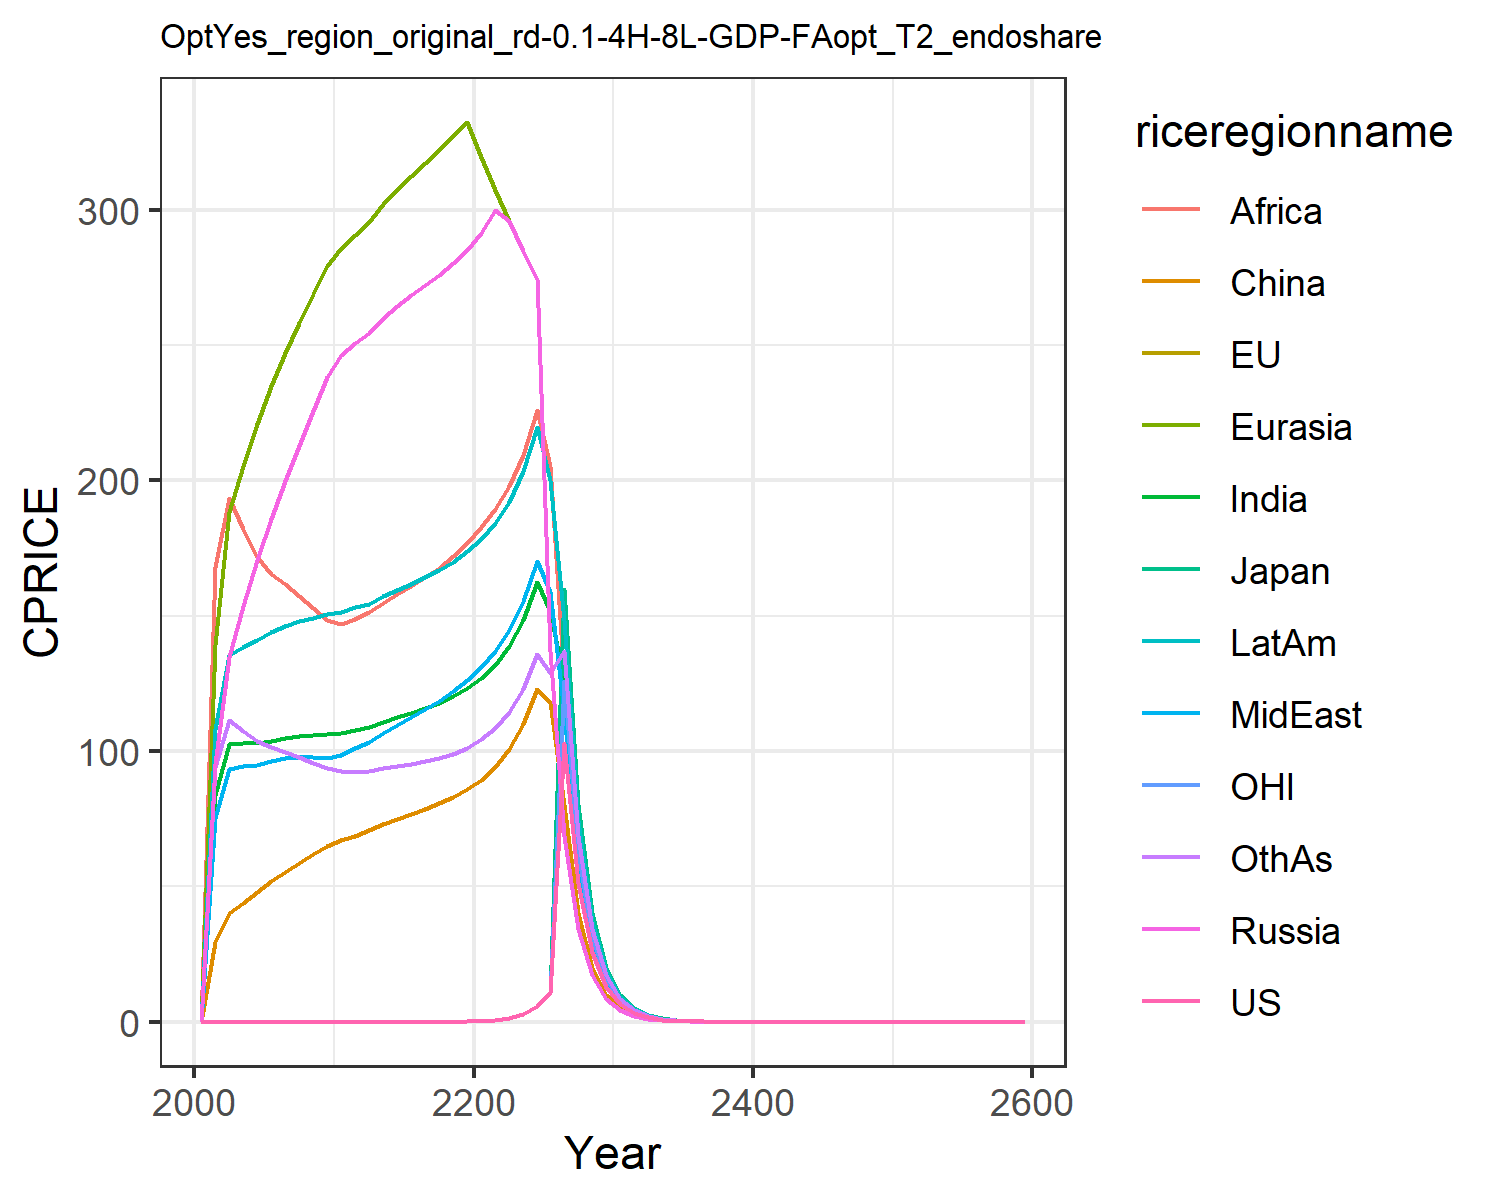

The file beside this chart, header and first rows:
0.0010000000000000018, 0.0010000000000000022, 0.0010000000000000022, 0.0010000000000000013, 0.0010000000000000013, 0.0010000000000000026, 0.0009999999999999994, 0.0010000000000000013, 0.0009999999999999994, 0.001000000000000001, 0.0009999999999999994, 0.001000000000000001
0.001, 0.001, 0.001, 95.04, 139.2, 29.6, 83.67, 75.34, 168, 108, 0.001, 94.2
0.001, 0.001, 0.001, 134.9, 188.3, 40.04, 102.5, 93.39, 193.5, 135.6, 0.001, 111.3
0.001, 0.001, 0.001, 153.5, 205.5, 44.05, 102.9, 94.34, 182.2, 138.3, 0.001, 107.5
0.001, 0.001, 0.001, 170.6, 220.7, 48.01, 103, 94.9, 171.6, 140.9, 0.001, 103.8
0.001, 0.001, 0.001, 185.9, 234.7, 51.95, 103.9, 96.2, 165.4, 143.8, 0.001, 101.5
0.001, 0.001, 0.001, 199.7, 247.1, 55.47, 105, 97.37, 161.6, 146.3, 0.001, 99.73
0.001, 0.001, 0.001, 212.7, 258.2, 58.71, 105.6, 97.77, 157.2, 147.9, 0.001, 97.68
0.001, 0.001, 0.001, 225.6, 268.8, 61.85, 106.1, 97.8, 152.8, 149.3, 0.001, 95.71
0.001001, 0.001001, 0.001001, 238.3, 279.1, 64.93, 106.5, 97.52, 148.6, 150.5, 0.001001, 93.85
0.001003, 0.001003, 0.001003, 246.4, 285.9, 67.18, 106.8, 98.4, 147, 151.5, 0.001003, 92.61
0.001016, 0.001016, 0.001016, 250.9, 290.7, 68.74, 107.7, 101.1, 148.7, 153.1, 0.001016, 92.25
0.001065, 0.001065, 0.001065, 254.4, 295.3, 70.77, 108.9, 103.5, 151.3, 154.5, 0.001065, 92.74
0.001241, 0.001241, 0.001241, 259.9, 302, 73.1, 110.9, 106.7, 154.8, 157.2, 0.001241, 93.79
0.001821, 0.001821, 0.001821, 264.4, 307.5, 75.08, 112.5, 109.7, 157.9, 159.6, 0.001821, 94.55
0.003577, 0.003577, 0.003577, 268.4, 312.5, 76.9, 114.1, 112.6, 161, 161.8, 0.003577, 95.27
0.008516, 0.008516, 0.008516, 272.2, 317.3, 78.73, 115.8, 115.5, 164.2, 164.1, 0.008516, 96.14
0.02153, 0.02153, 0.02153, 276, 322.2, 80.71, 117.8, 118.6, 167.7, 166.8, 0.02153, 97.32
0.05383, 0.05383, 0.05383, 280.2, 327.6, 83.01, 120.2, 122.1, 171.9, 169.9, 0.05383, 98.96
0.1297, 0.1297, 0.1297, 285.1, 332.4, 85.84, 123.4, 126.3, 177, 173.8, 0.1297, 101.3
0.2992, 0.2992, 0.2992, 291.4, 319.5, 89.42, 127.2, 131.1, 182.7, 178.4, 0.2992, 104.3
0.6613, 0.6613, 0.6613, 299.9, 307.3, 94.13, 131.9, 136.8, 189.5, 184.2, 0.6613, 108.4
1.405, 1.405, 1.405, 295.7, 295.7, 100.7, 138.7, 144.6, 197.9, 192.2, 1.405, 114.3
2.87, 2.87, 2.87, 284.7, 284.7, 109.9, 148.5, 155.4, 209.5, 203.6, 2.87, 123.1
5.631, 5.631, 5.631, 274.3, 274.3, 122.8, 162.5, 170.4, 225.9, 219.7, 5.631, 135.8
10.59, 10.59, 10.59, 137.1, 137.1, 118.2, 151.6, 158.9, 205.3, 200, 10.59, 128.7
102.9, 160, 160, 68.57, 68.57, 80, 125.7, 114.3, 125.7, 148.6, 125.7, 137.1
51.43, 80, 80, 34.28, 34.28, 40, 62.85, 57.14, 62.85, 74.28, 62.85, 68.57
25.71, 40, 40, 17.14, 17.14, 20, 31.43, 28.57, 31.43, 37.14, 31.43, 34.28
12.86, 20, 20, 8.571, 8.571, 9.999, 15.71, 14.28, 15.71, 18.57, 15.71, 17.14
6.428, 9.999, 9.999, 4.285, 4.285, 5, 7.857, 7.142, 7.857, 9.285, 7.857, 8.571
3.214, 5, 5, 2.143, 2.143, 2.5, 3.928, 3.571, 3.928, 4.643, 3.928, 4.285
1.607, 2.5, 2.5, 1.071, 1.071, 1.25, 1.964, 1.786, 1.964, 2.321, 1.964, 2.143
0.8035, 1.25, 1.25, 0.5357, 0.5357, 0.625, 0.9821, 0.8928, 0.9821, 1.161, 0.9821, 1.071
0.4018, 0.625, 0.625, 0.2678, 0.2678, 0.3125, 0.491, 0.4464, 0.491, 0.5803, 0.491, 0.5357
0.2009, 0.3125, 0.3125, 0.1339, 0.1339, 0.1562, 0.2455, 0.2232, 0.2455, 0.2902, 0.2455, 0.2678
0.1004, 0.1562, 0.1562, 0.06696, 0.06696, 0.07812, 0.1228, 0.1116, 0.1228, 0.1451, 0.1228, 0.1339
0.05022, 0.07812, 0.07812, 0.03348, 0.03348, 0.03906, 0.06138, 0.0558, 0.06138, 0.07254, 0.06138, 0.06696
0.02511, 0.03906, 0.03906, 0.01674, 0.01674, 0.01953, 0.03069, 0.0279, 0.03069, 0.03627, 0.03069, 0.03348
0.01256, 0.01953, 0.01953, 0.00837, 0.00837, 0.009765, 0.01535, 0.01395, 0.01535, 0.01814, 0.01535, 0.01674
0.006278, 0.009765, 0.009765, 0.004185, 0.004185, 0.004883, 0.007673, 0.006975, 0.007673, 0.009068, 0.007673, 0.00837
0.003139, 0.004883, 0.004883, 0.002093, 0.002093, 0.002441, 0.003836, 0.003488, 0.003836, 0.004534, 0.003836, 0.004185
0.001569, 0.002441, 0.002441, 0.001046, 0.001046, 0.001221, 0.001918, 0.001744, 0.001918, 0.002267, 0.001918, 0.002093
0.0007847, 0.001221, 0.001221, 0.0005231, 0.0005231, 0.0006103, 0.0009591, 0.0008719, 0.0009591, 0.001133, 0.0009591, 0.001046
0.0003923, 0.0006103, 0.0006103, 0.0002616, 0.0002616, 0.0003052, 0.0004795, 0.0004359, 0.0004795, 0.0005667, 0.0004795, 0.0005231
0.0001962, 0.0003052, 0.0003052, 0.0001308, 0.0001308, 0.0001526, 0.0002398, 0.000218, 0.0002398, 0.0002834, 0.0002398, 0.0002616
9.808635669711856e-5, 0.0001526, 0.0001526, 6.539090446474569e-5, 6.539090446474569e-5, 7.628938854220321e-5, 0.0001199, 0.000109, 0.0001199, 0.0001417, 0.0001199, 0.0001308
4.904317834855928e-5, 7.628938854220321e-5, 7.628938854220321e-5, 3.2695452232372845e-5, 3.2695452232372845e-5, 3.814469427110161e-5, 5.9941662426016886e-5, 5.449242038728809e-5, 5.9941662426016886e-5, 7.084014650347448e-5, 5.9941662426016886e-5, 6.539090446474569e-5
2.452158917427964e-5, 3.814469427110161e-5, 3.814469427110161e-5, 1.6347726116186422e-5, 1.6347726116186422e-5, 1.9072347135550803e-5, 2.9970831213008443e-5, 2.7246210193644045e-5, 2.9970831213008443e-5, 3.542007325173724e-5, 2.9970831213008443e-5, 3.2695452232372845e-5
1.226079458713982e-5, 1.9072347135550803e-5, 1.9072347135550803e-5, 8.173863058093211e-6, 8.173863058093211e-6, 9.536173567775402e-6, 1.4985415606504222e-5, 1.3623105096822023e-5, 1.4985415606504222e-5, 1.771003662586862e-5, 1.4985415606504222e-5, 1.6347726116186422e-5
6.13039729356991e-6, 9.536173567775402e-6, 9.536173567775402e-6, 4.0869315290466056e-6, 4.0869315290466056e-6, 4.768086783887701e-6, 7.492707803252111e-6, 6.811552548411011e-6, 7.492707803252111e-6, 8.85501831293431e-6, 7.492707803252111e-6, 8.173863058093211e-6
3.065198646784955e-6, 4.768086783887701e-6, 4.768086783887701e-6, 2.0434657645233028e-6, 2.0434657645233028e-6, 2.3840433919438504e-6, 3.7463539016260554e-6, 3.4057762742055056e-6, 3.7463539016260554e-6, 4.427509156467155e-6, 3.7463539016260554e-6, 4.0869315290466056e-6
1.5325993233924775e-6, 2.3840433919438504e-6, 2.3840433919438504e-6, 1.0217328822616514e-6, 1.0217328822616514e-6, 1.1920216959719252e-6, 1.8731769508130277e-6, 1.7028881371027528e-6, 1.8731769508130277e-6, 2.2137545782335775e-6, 1.8731769508130277e-6, 2.0434657645233028e-6
7.662996616962388e-7, 1.1920216959719252e-6, 1.1920216959719252e-6, 5.108664411308257e-7, 5.108664411308257e-7, 5.960108479859626e-7, 9.365884754065138e-7, 8.514440685513764e-7, 9.365884754065138e-7, 1.1068772891167887e-6, 9.365884754065138e-7, 1.0217328822616514e-6
3.831498308481194e-7, 5.960108479859626e-7, 5.960108479859626e-7, 2.5543322056541285e-7, 2.5543322056541285e-7, 2.980054239929813e-7, 4.682942377032569e-7, 4.257220342756882e-7, 4.682942377032569e-7, 5.534386445583944e-7, 4.682942377032569e-7, 5.108664411308257e-7
1.915749154240597e-7, 2.980054239929813e-7, 2.980054239929813e-7, 1.2771661028270642e-7, 1.2771661028270642e-7, 1.4900271199649065e-7, 2.3414711885162846e-7, 2.128610171378441e-7, 2.3414711885162846e-7, 2.767193222791972e-7, 2.3414711885162846e-7, 2.5543322056541285e-7
9.578745771202984e-8, 1.4900271199649065e-7, 1.4900271199649065e-7, 6.385830514135321e-8, 6.385830514135321e-8, 7.450135599824533e-8, 1.1707355942581423e-7, 1.0643050856892205e-7, 1.1707355942581423e-7, 1.383596611395986e-7, 1.1707355942581423e-7, 1.2771661028270642e-7
4.789372885601492e-8, 7.450135599824533e-8, 7.450135599824533e-8, 3.1929152570676606e-8, 3.1929152570676606e-8, 3.725067799912266e-8, 5.8536779712907115e-8, 5.3215254284461025e-8, 5.8536779712907115e-8, 6.91798305697993e-8, 5.8536779712907115e-8, 6.385830514135321e-8
2.394686442800746e-8, 3.725067799912266e-8, 3.725067799912266e-8, 1.5964576285338303e-8, 1.5964576285338303e-8, 1.862533899956133e-8, 2.9268389856453558e-8, 2.6607627142230513e-8, 2.9268389856453558e-8, 3.458991528489965e-8, 2.9268389856453558e-8, 3.1929152570676606e-8
1.197343221400373e-8, 1.862533899956133e-8, 1.862533899956133e-8, 7.982288142669152e-9, 7.982288142669152e-9, 9.312669499780666e-9, 1.4634194928226779e-8, 1.3303813571115256e-8, 1.4634194928226779e-8, 1.7294957642449824e-8, 1.4634194928226779e-8, 1.5964576285338303e-8
